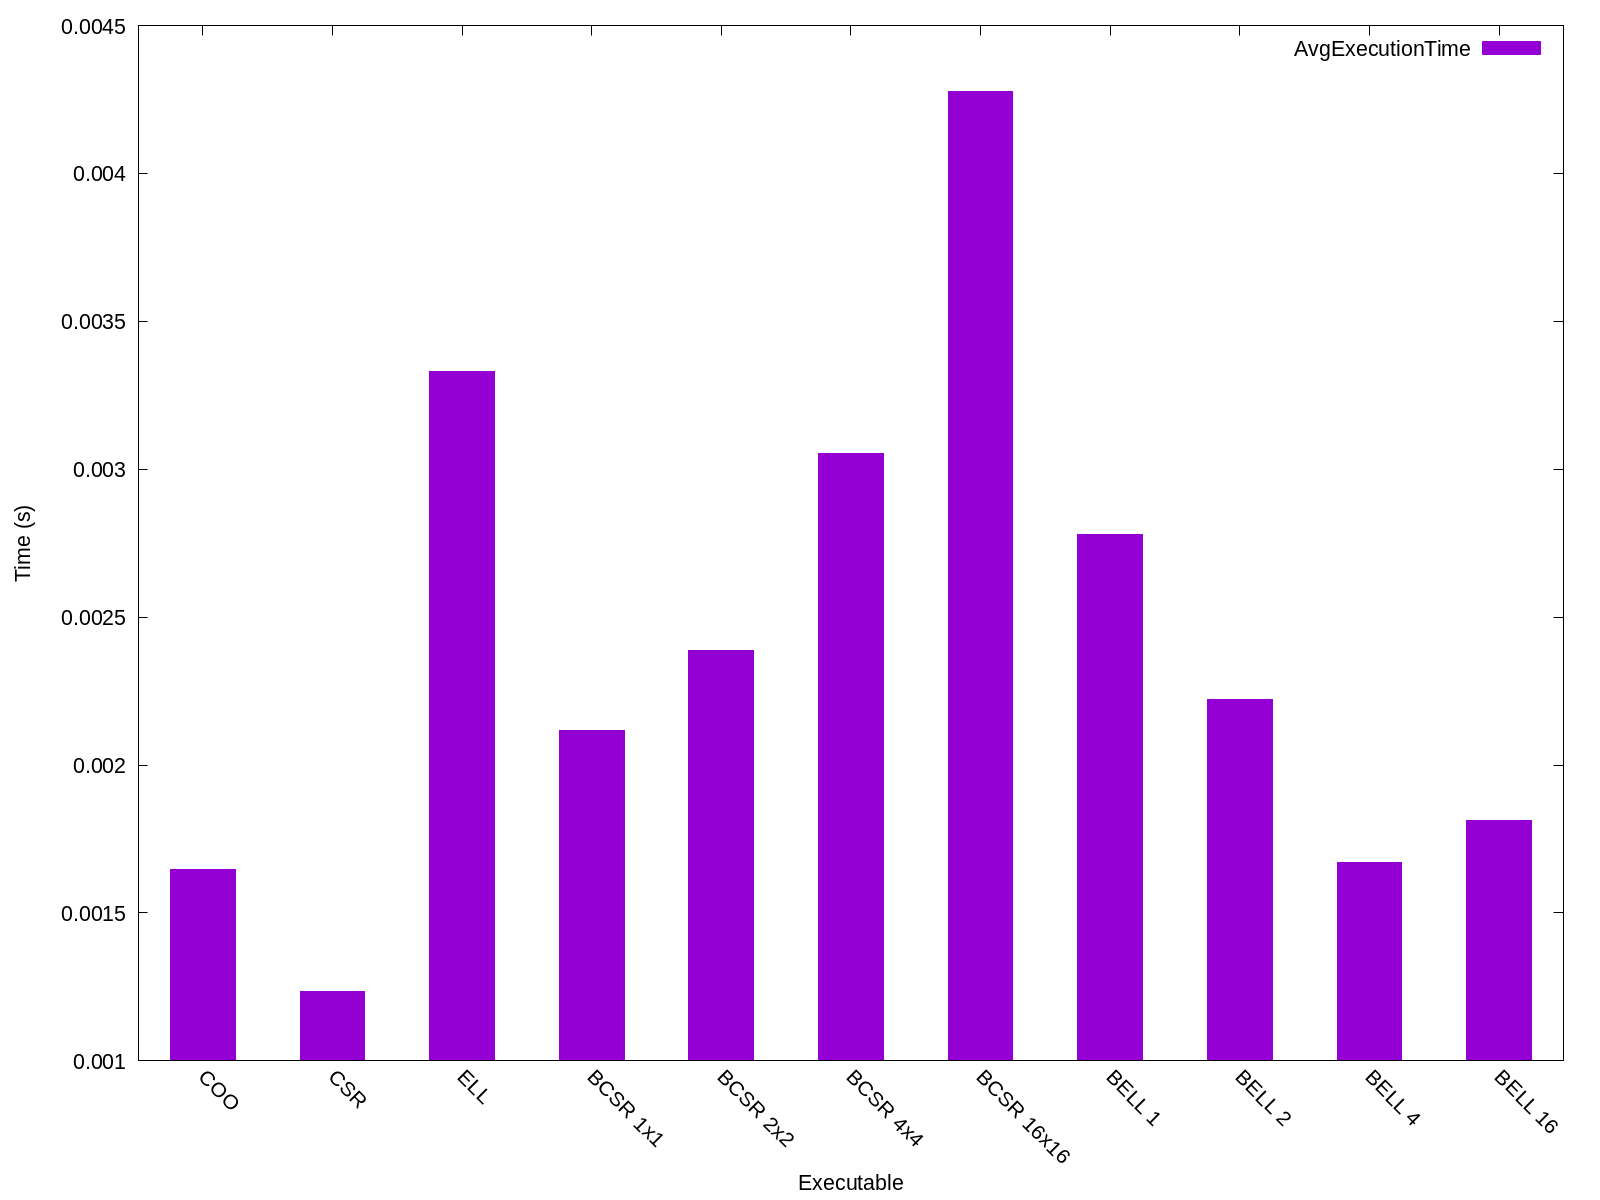

Source data for this figure (header and first rows):
Name, Avg Run Time (s), Format Time (s), Total Time (s), GFLOPS, Verification, Iters, Block Row, Block Col, K-Bound, Threads, FOP Count, Rows, Cols, NNZ, Max Cols, Avg Cols, Variance, Std Deviation
COO, 0.001648, 0.2026, 0.2042, 97, 0, 10, 1, 1, 16, 32, 7033984, 10974, 10974, 219812, 108, 20, 79, 8
CSR, 0.001233, 0.2063, 0.2075, 23885, 0, 10, 1, 1, 16, 32, 4824433776, 10974, 10974, 219812, 108, 20, 79, 8
ELL, 0.00333, 0.2541, 0.2574, 35788, 0, 10, 1, 1, 16, 32, 26012594016, 10974, 10974, 219812, 108, 20, 79, 8
BCSR 1x1, 0.002118, 7.428, 7.431, 30663, 0, 10, 1, 1, 16, 32, 4824433776, 10974, 10974, 219812, 108, 20, 79, 8
BCSR 2x2, 0.002387, 7.431, 7.434, 30979, 0, 10, 2, 2, 16, 32, 5745898608, 10974, 10974, 219812, 108, 20, 79, 8
BCSR 4x4, 0.003052, 7.42, 7.423, 37449, 0, 10, 4, 4, 16, 32, 8464553472, 10974, 10974, 219812, 108, 20, 79, 8
BCSR 16x16, 0.004278, 7.321, 7.325, 34167, 0, 10, 16, 16, 16, 32, 23744575488, 10974, 10974, 219812, 108, 20, 79, 8
BELL 1, 0.002781, 0.2654, 0.2682, 37.12, 113065, 10, 1, 1, 16, 32, 7033984, 10974, 10974, 219812, 108, 20, 79, 8
BELL 2, 0.002222, 0.3378, 0.34, 34.83, 113065, 10, 2, 2, 16, 32, 7033984, 10974, 10974, 219812, 108, 20, 79, 8
BELL 4, 0.00167, 0.3087, 0.3103, 39.8, 113065, 10, 4, 4, 16, 32, 7033984, 10974, 10974, 219812, 108, 20, 79, 8
BELL 16, 0.001814, 0.3431, 0.3449, 29.19, 113065, 10, 16, 16, 16, 32, 7033984, 10974, 10974, 219812, 108, 20, 79, 8
